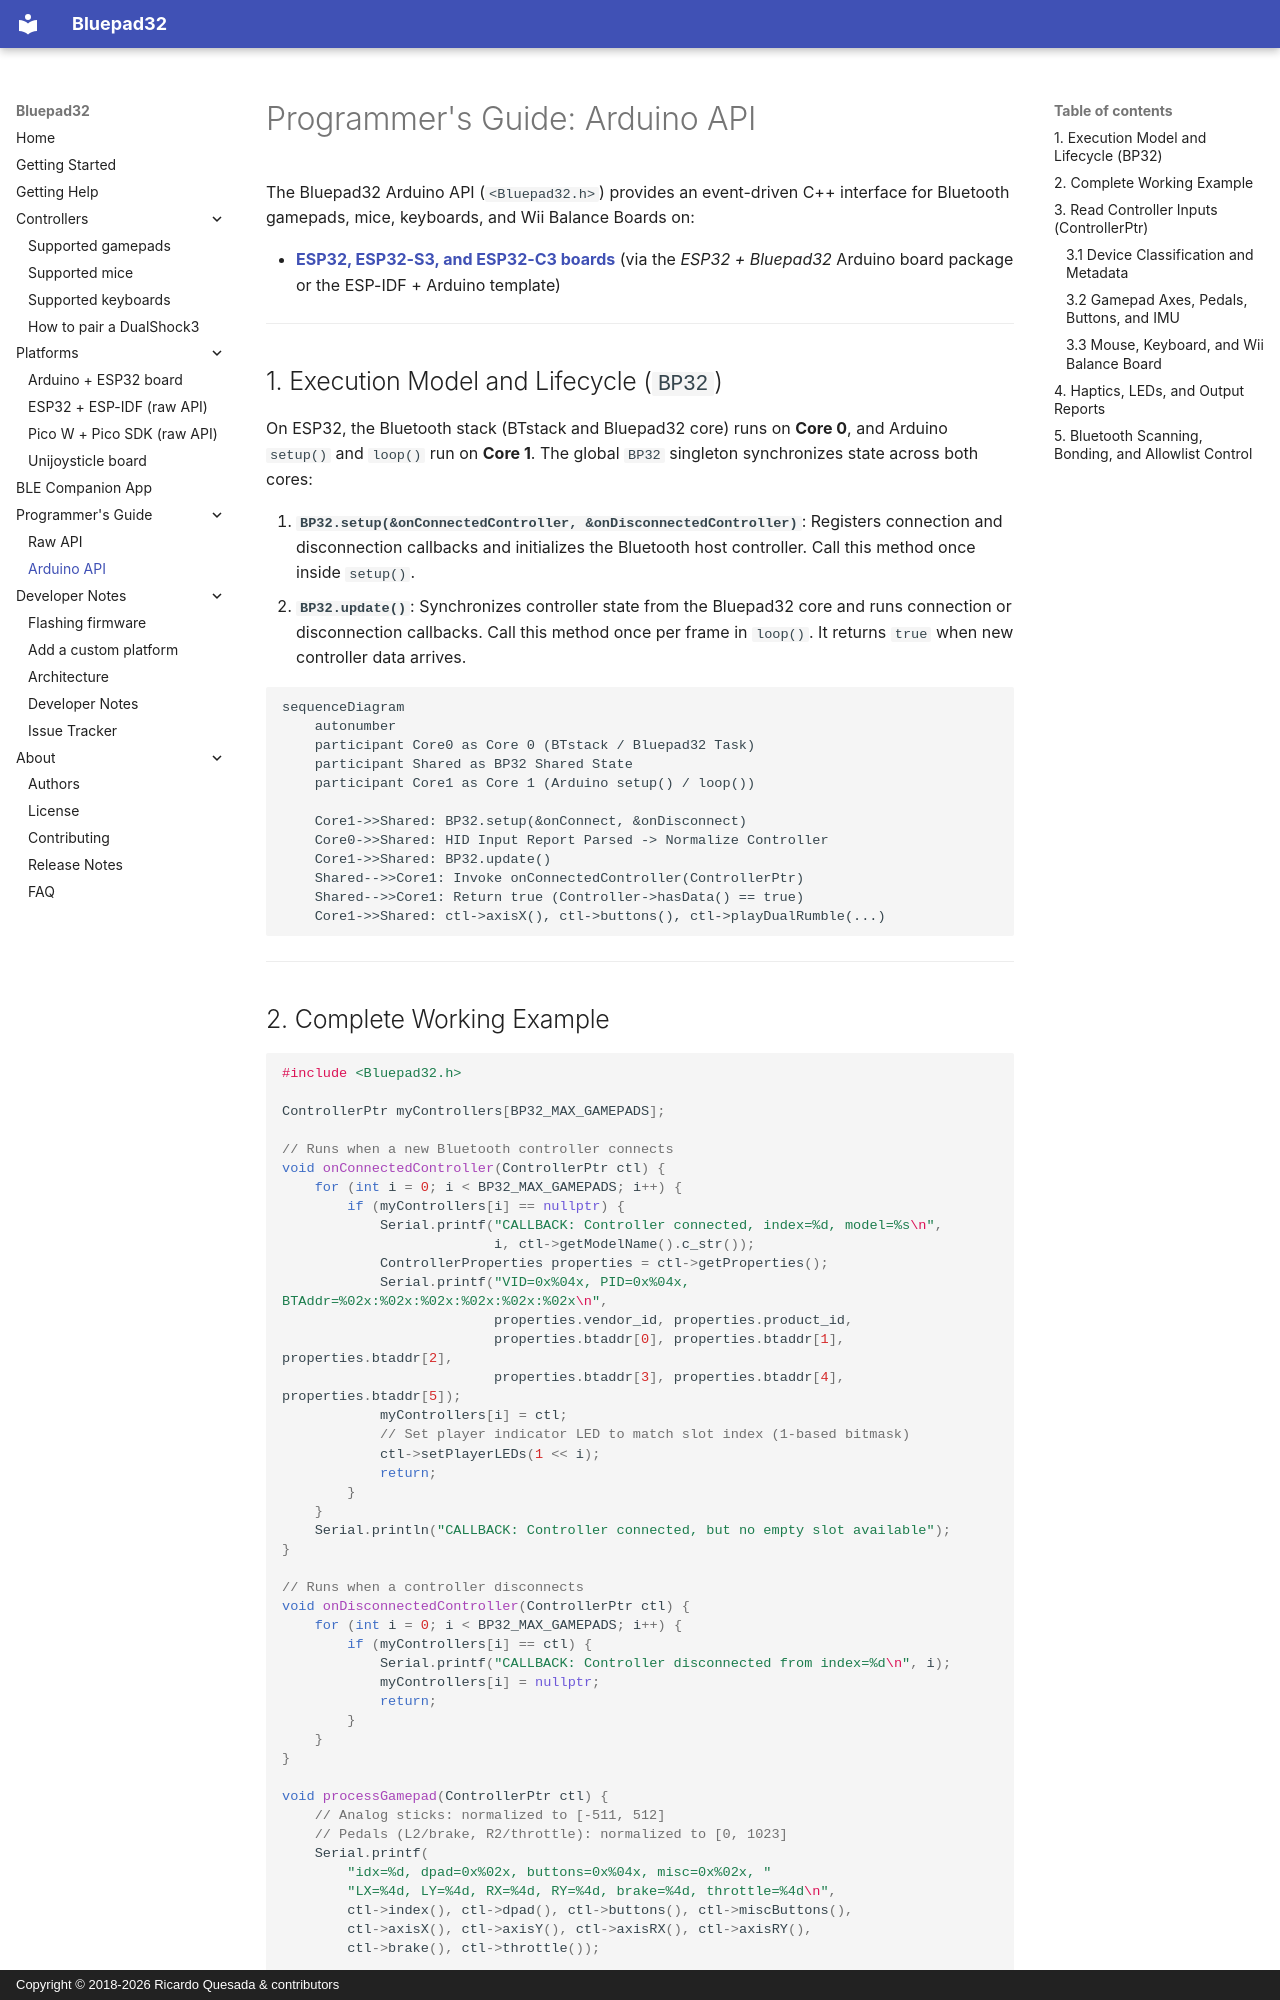

repository: ricardoquesada/bluepad32 · page: programmers_guide_arduino/index.html · generator: mkdocs · copyright: Copyright © 2018-2026 Ricardo Quesada & contributors

# Programmer's Guide: Arduino API

The Bluepad32 Arduino API (`<Bluepad32.h>`) provides an event-driven C++
interface for Bluetooth gamepads, mice, keyboards, and Wii Balance Boards on:

- **[ESP32, ESP32-S3, and ESP32-C3 boards](../plat_arduino/)** (via the
    *ESP32 + Bluepad32* Arduino board package or the ESP-IDF + Arduino
    template)

---

## 1. Execution Model and Lifecycle (`BP32`)

On ESP32, the Bluetooth stack (BTstack and Bluepad32 core) runs on **Core 0**,
and Arduino `setup()` and `loop()` run on **Core 1**. The global `BP32`
singleton synchronizes state across both cores:

1.  **`BP32.setup(&onConnectedController, &onDisconnectedController)`**:
    Registers connection and disconnection callbacks and initializes the
    Bluetooth host controller. Call this method once inside `setup()`.
2.  **`BP32.update()`**:
    Synchronizes controller state from the Bluepad32 core and runs connection
    or disconnection callbacks. Call this method once per frame in `loop()`. It
    returns `true` when new controller data arrives.

```mermaid
sequenceDiagram
    autonumber
    participant Core0 as Core 0 (BTstack / Bluepad32 Task)
    participant Shared as BP32 Shared State
    participant Core1 as Core 1 (Arduino setup() / loop())

    Core1->>Shared: BP32.setup(&onConnect, &onDisconnect)
    Core0->>Shared: HID Input Report Parsed -> Normalize Controller
    Core1->>Shared: BP32.update()
    Shared-->>Core1: Invoke onConnectedController(ControllerPtr)
    Shared-->>Core1: Return true (Controller->hasData() == true)
    Core1->>Shared: ctl->axisX(), ctl->buttons(), ctl->playDualRumble(...)
```

---
